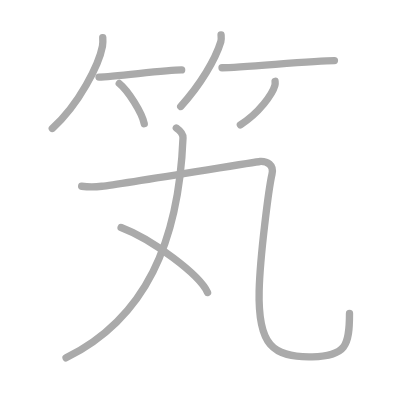
t = 0.00 s
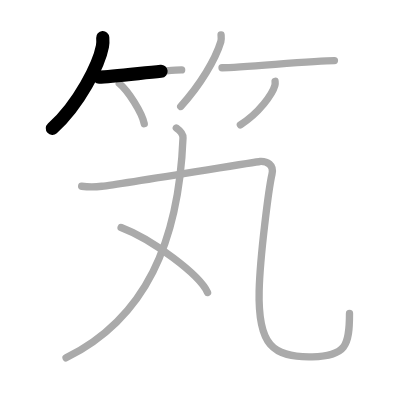
t = 1.75 s
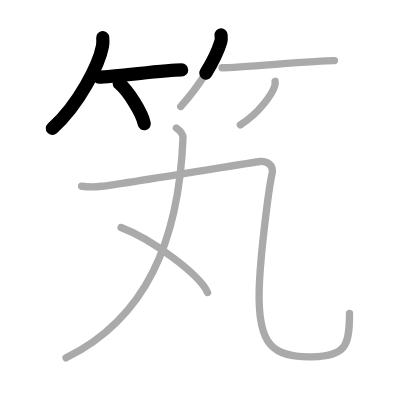
t = 3.50 s
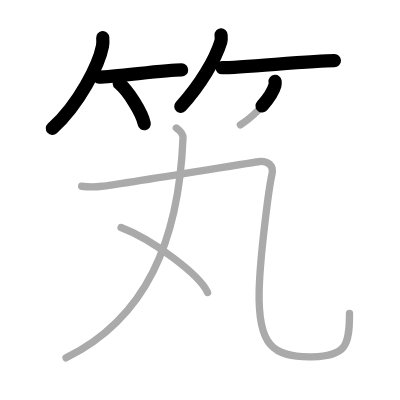
t = 5.50 s
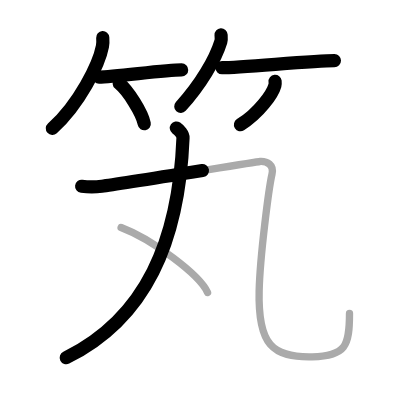
t = 7.25 s
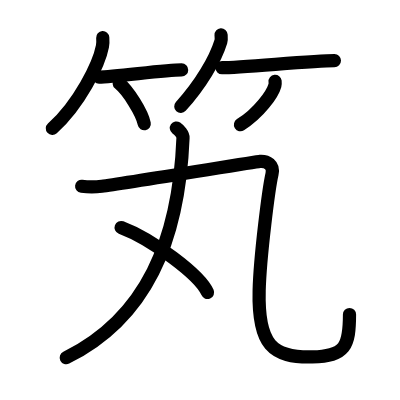
t = 9.00 s

The animated SVG that drew these frames (rendered in a browser with its animation timeline set to each time). Animation: 9 SMIL elements (animate=9); one cycle of 9.00 s.

<?xml version="1.0" standalone="no"?>
<!DOCTYPE svg PUBLIC "-//W3C//DTD SVG 1.1//EN"   "http://www.w3.org/Graphics/SVG/1.1/DTD/svg11.dtd">
<svg width="400px" height="400px"  version="1.1" xmlns="http://www.w3.org/2000/svg">
  <defs>
    <marker id="Triangle" viewBox="0 0 10 10" refX="0" refY="5" markerUnits="strokeWidth" markerWidth="3" style="stroke-opacity:0%;fill:#aaaaaa;" markerHeight="2" orient="auto">
      <path d="M 0 0 L 10 5 L 0 10 z" />
    </marker>
    
    <marker id="Arrow" viewBox="0 0 10 10" refX="5" refY="5" markerUnits="strokeWidth" markerWidth="1.8" style="stroke-opacity:0%;fill:#770000;" markerHeight="2" orient="auto">
      <path d="M 0 4 L 6 4 L 4 1 L 10 5 L 4 9 L 6 6 L 0 6 z" />
        <circle cx="5" cy="5" r="5" />
      </marker>
    
    <marker id="TriangleRed" viewBox="0 0 10 10" refX="0" refY="5" markerUnits="strokeWidth" markerWidth="3" style="stroke-opacity:0%;fill:#CC0000;" markerHeight="2" orient="auto">
      <path d="M 0 0 L 10 5 L 0 10 z" />
    </marker>
    
    <marker id="ArrowRed" viewBox="0 0 10 10" refX="5" refY="5" markerUnits="strokeWidth" markerWidth="1.8" style="stroke-opacity:0%;fill:#CC0000;" markerHeight="2" orient="auto">
      <path d="M 0 4 L 6 4 L 4 1 L 10 5 L 4 9 L 6 6 L 0 6 z" />
        <circle cx="5" cy="5" r="5" />
      </marker>
    
  </defs>
  
  <path style="fill:#ffffff; fill-opacity:100%; fill-rule:evenodd; stroke-width:0;" d="M 0 0 L 400px 0 L 400px 400px L 0 400px L 0 0" />

  <g transform="scale(3.6697247706422 3.6697247706422)">
<path style="fill:none; fill-opacity:0%; fill-rule:evenodd; stroke:#aaaaaa; stroke-opacity:100%; stroke-width: 1.5pt; stroke-linejoin:round; stroke-linecap:round;" d="M28 10.25c0.04 0.58 0.08 1.51-0.08 2.34C26.98 17.53 21.61 28.36 14.25 35"></path>
<path style="fill:none; fill-opacity:0%; fill-rule:evenodd; stroke:#aaaaaa; stroke-opacity:100%; stroke-width: 1.5pt; stroke-linejoin:round; stroke-linecap:round;" d="M26.98 21c4.22 0 17.78-1.95 22.52-1.95"></path>
<path style="fill:none; fill-opacity:0%; fill-rule:evenodd; stroke:#aaaaaa; stroke-opacity:100%; stroke-width: 1.5pt; stroke-linejoin:round; stroke-linecap:round;" d="M32.5 22.75c2.4 1.94 6.21 7.96 6.81 10.97"></path>
<path style="fill:none; fill-opacity:0%; fill-rule:evenodd; stroke:#aaaaaa; stroke-opacity:100%; stroke-width: 1.5pt; stroke-linejoin:round; stroke-linecap:round;" d="M60.24 9.5c0.03 0.46 0.13 1.2-0.06 1.84C58.71 16.17 54.64 23.07 49.25 29"></path>
<path style="fill:none; fill-opacity:0%; fill-rule:evenodd; stroke:#aaaaaa; stroke-opacity:100%; stroke-width: 1.5pt; stroke-linejoin:round; stroke-linecap:round;" d="M60.5 18.45c5.29 0 24.69-1.94 30.63-1.94"></path>
<path style="fill:none; fill-opacity:0%; fill-rule:evenodd; stroke:#aaaaaa; stroke-opacity:100%; stroke-width: 1.5pt; stroke-linejoin:round; stroke-linecap:round;" d="M74.96 22.15c0.03 0.28 0.06 0.72-0.05 1.12c-0.65 2.36-4.34 7.56-9.41 10.73"></path>
<path style="fill:none; fill-opacity:0%; fill-rule:evenodd; stroke:#aaaaaa; stroke-opacity:100%; stroke-width: 1.5pt; stroke-linejoin:round; stroke-linecap:round;" d="M48.05 34.88c0.76 0.54 1.86 1.71 1.82 2.69C48.75 65.75 39.75 86.75 18 97.5"></path>
<path style="fill:none; fill-opacity:0%; fill-rule:evenodd; stroke:#aaaaaa; stroke-opacity:100%; stroke-width: 1.5pt; stroke-linejoin:round; stroke-linecap:round;" d="M22.25 50.75c2 0.25 3.5 0.25 5.5 0c5.3-0.66 42.23-6.7 43.09-6.75c1.93-0.11 3.86 0.88 3.28 3.46c-0.87 3.8-3.26 22.28-3.5 31.74C70.25 94 74.25 97.5 85.11 97.24c9.13-0.22 10.13-2.99 10.13-11.82"></path>
<path style="fill:none; fill-opacity:0%; fill-rule:evenodd; stroke:#aaaaaa; stroke-opacity:100%; stroke-width: 1.5pt; stroke-linejoin:round; stroke-linecap:round;" d="M33 62c8.31 3.13 21.48 12.86 23.56 17.72"></path>

<path style="fill:none; fill-opacity:0%; fill-rule:evenodd; stroke:#000000; stroke-opacity:100%; stroke-width: 2.7pt; stroke-linejoin:round; stroke-linecap:round;" d="M28 10.25c0.04 0.58 0.08 1.51-0.08 2.34C26.98 17.53 21.61 28.36 14.25 35" pathLength="100" stroke-dashoffset="100" stroke-dasharray="100 105"><animate id="dashAnim1" attributeName="stroke-dashoffset" from="100" to="0" dur="1s" calcMode="linear" fill="freeze"/></path>
<path style="fill:none; fill-opacity:0%; fill-rule:evenodd; stroke:#000000; stroke-opacity:100%; stroke-width: 2.7pt; stroke-linejoin:round; stroke-linecap:round;" d="M26.98 21c4.22 0 17.78-1.95 22.52-1.95" pathLength="100" stroke-dashoffset="100" stroke-dasharray="100 105"><animate id="dashAnim2" attributeName="stroke-dashoffset" from="100" to="0" dur="1s" calcMode="linear" begin="dashAnim1.end" fill="freeze"/></path>
<path style="fill:none; fill-opacity:0%; fill-rule:evenodd; stroke:#000000; stroke-opacity:100%; stroke-width: 2.7pt; stroke-linejoin:round; stroke-linecap:round;" d="M32.5 22.75c2.4 1.94 6.21 7.96 6.81 10.97" pathLength="100" stroke-dashoffset="100" stroke-dasharray="100 105"><animate id="dashAnim3" attributeName="stroke-dashoffset" from="100" to="0" dur="1s" calcMode="linear" begin="dashAnim2.end" fill="freeze"/></path>
<path style="fill:none; fill-opacity:0%; fill-rule:evenodd; stroke:#000000; stroke-opacity:100%; stroke-width: 2.7pt; stroke-linejoin:round; stroke-linecap:round;" d="M60.24 9.5c0.03 0.46 0.13 1.2-0.06 1.84C58.71 16.17 54.64 23.07 49.25 29" pathLength="100" stroke-dashoffset="100" stroke-dasharray="100 105"><animate id="dashAnim4" attributeName="stroke-dashoffset" from="100" to="0" dur="1s" calcMode="linear" begin="dashAnim3.end" fill="freeze"/></path>
<path style="fill:none; fill-opacity:0%; fill-rule:evenodd; stroke:#000000; stroke-opacity:100%; stroke-width: 2.7pt; stroke-linejoin:round; stroke-linecap:round;" d="M60.5 18.45c5.29 0 24.69-1.94 30.63-1.94" pathLength="100" stroke-dashoffset="100" stroke-dasharray="100 105"><animate id="dashAnim5" attributeName="stroke-dashoffset" from="100" to="0" dur="1s" calcMode="linear" begin="dashAnim4.end" fill="freeze"/></path>
<path style="fill:none; fill-opacity:0%; fill-rule:evenodd; stroke:#000000; stroke-opacity:100%; stroke-width: 2.7pt; stroke-linejoin:round; stroke-linecap:round;" d="M74.96 22.15c0.03 0.28 0.06 0.72-0.05 1.12c-0.65 2.36-4.34 7.56-9.41 10.73" pathLength="100" stroke-dashoffset="100" stroke-dasharray="100 105"><animate id="dashAnim6" attributeName="stroke-dashoffset" from="100" to="0" dur="1s" calcMode="linear" begin="dashAnim5.end" fill="freeze"/></path>
<path style="fill:none; fill-opacity:0%; fill-rule:evenodd; stroke:#000000; stroke-opacity:100%; stroke-width: 2.7pt; stroke-linejoin:round; stroke-linecap:round;" d="M48.05 34.88c0.76 0.54 1.86 1.71 1.82 2.69C48.75 65.75 39.75 86.75 18 97.5" pathLength="100" stroke-dashoffset="100" stroke-dasharray="100 105"><animate id="dashAnim7" attributeName="stroke-dashoffset" from="100" to="0" dur="1s" calcMode="linear" begin="dashAnim6.end" fill="freeze"/></path>
<path style="fill:none; fill-opacity:0%; fill-rule:evenodd; stroke:#000000; stroke-opacity:100%; stroke-width: 2.7pt; stroke-linejoin:round; stroke-linecap:round;" d="M22.25 50.75c2 0.25 3.5 0.25 5.5 0c5.3-0.66 42.23-6.7 43.09-6.75c1.93-0.11 3.86 0.88 3.28 3.46c-0.87 3.8-3.26 22.28-3.5 31.74C70.25 94 74.25 97.5 85.11 97.24c9.13-0.22 10.13-2.99 10.13-11.82" pathLength="100" stroke-dashoffset="100" stroke-dasharray="100 105"><animate id="dashAnim8" attributeName="stroke-dashoffset" from="100" to="0" dur="1s" calcMode="linear" begin="dashAnim7.end" fill="freeze"/></path>
<path style="fill:none; fill-opacity:0%; fill-rule:evenodd; stroke:#000000; stroke-opacity:100%; stroke-width: 2.7pt; stroke-linejoin:round; stroke-linecap:round;" d="M33 62c8.31 3.13 21.48 12.86 23.56 17.72" pathLength="100" stroke-dashoffset="100" stroke-dasharray="100 105"><animate id="dashAnim9" attributeName="stroke-dashoffset" from="100" to="0" dur="1s" calcMode="linear" begin="dashAnim8.end" fill="freeze"/></path>

</g>

</svg>  
          
